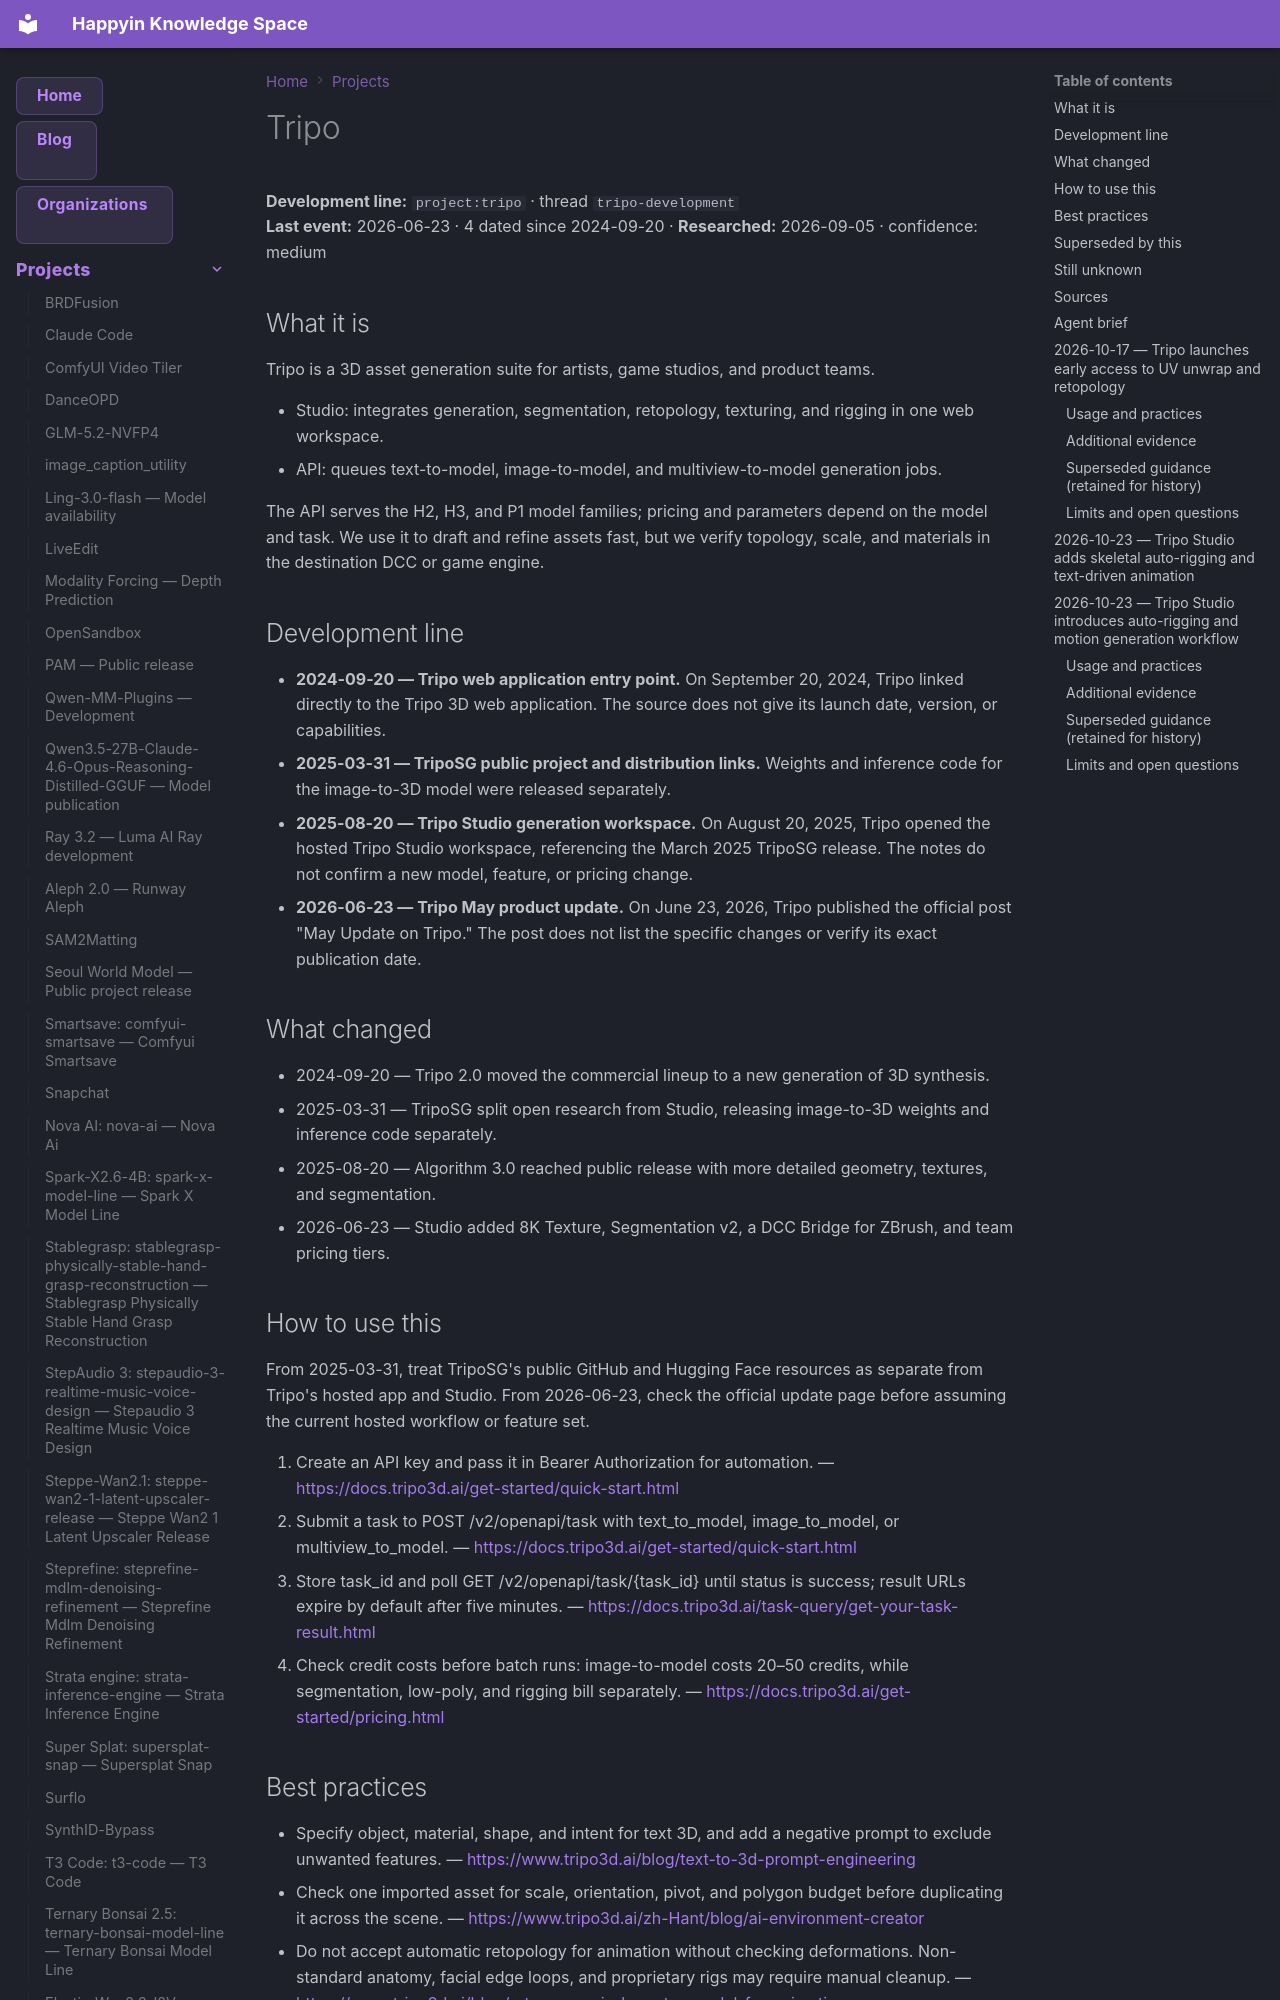

repository: AnastasiyaW/knowledge-space · page: projects/tripo/index.html · generator: mkdocs

---
title: Tripo
category: projects
date: 2026-06-23
tags: [project, tripo, tripo-development, triposg_triposf]
aliases: ["Tripo", "Tripo 2.0", "Tripo 3.0"]
---

# Tripo

**Development line:** `project:tripo` · thread `tripo-development`  
**Last event:** 2026-06-23 · 4 dated since 2024-09-20 · **Researched:** 2026-09-05 · confidence: medium

## What it is

Tripo is a 3D asset generation suite for artists, game studios, and product teams.

- Studio: integrates generation, segmentation, retopology, texturing, and rigging in one web workspace.
- API: queues text-to-model, image-to-model, and multiview-to-model generation jobs.

The API serves the H2, H3, and P1 model families; pricing and parameters depend on the model and task. We use it to draft and refine assets fast, but we verify topology, scale, and materials in the destination DCC or game engine.

## Development line

- **2024-09-20 — Tripo web application entry point.** On September 20, 2024, Tripo linked directly to the Tripo 3D web application. The source does not give its launch date, version, or capabilities.
- **2025-03-31 — TripoSG public project and distribution links.** Weights and inference code for the image-to-3D model were released separately.
- **2025-08-20 — Tripo Studio generation workspace.** On August 20, 2025, Tripo opened the hosted Tripo Studio workspace, referencing the March 2025 TripoSG release. The notes do not confirm a new model, feature, or pricing change.
- **2026-06-23 — Tripo May product update.** On June 23, 2026, Tripo published the official post "May Update on Tripo." The post does not list the specific changes or verify its exact publication date.

## What changed

- 2024-09-20 — Tripo 2.0 moved the commercial lineup to a new generation of 3D synthesis.
- 2025-03-31 — TripoSG split open research from Studio, releasing image-to-3D weights and inference code separately.
- 2025-08-20 — Algorithm 3.0 reached public release with more detailed geometry, textures, and segmentation.
- 2026-06-23 — Studio added 8K Texture, Segmentation v2, a DCC Bridge for ZBrush, and team pricing tiers.

## How to use this

From 2025-03-31, treat TripoSG's public GitHub and Hugging Face resources as separate from Tripo's hosted app and Studio. From 2026-06-23, check the official update page before assuming the current hosted workflow or feature set.

1. Create an API key and pass it in Bearer Authorization for automation.
  — <https://docs.tripo3d.ai/get-started/quick-start.html>
2. Submit a task to POST /v2/openapi/task with text_to_model, image_to_model, or multiview_to_model.
  — <https://docs.tripo3d.ai/get-started/quick-start.html>
3. Store task_id and poll GET /v2/openapi/task/{task_id} until status is success; result URLs expire by default after five minutes.
  — <https://docs.tripo3d.ai/task-query/get-your-task-result.html>
4. Check credit costs before batch runs: image-to-model costs 20–50 credits, while segmentation, low-poly, and rigging bill separately.
  — <https://docs.tripo3d.ai/get-started/pricing.html>

## Best practices

- Specify object, material, shape, and intent for text 3D, and add a negative prompt to exclude unwanted features.
  — <https://www.tripo3d.ai/blog/text-to-3d-prompt-engineering>
- Check one imported asset for scale, orientation, pivot, and polygon budget before duplicating it across the scene.
  — <https://www.tripo3d.ai/zh-Hant/blog/ai-environment-creator>
- Do not accept automatic retopology for animation without checking deformations. Non-standard anatomy, facial edge loops, and proprietary rigs may require manual cleanup.
  — <https://www.tripo3d.ai/blog/retopo-an-ai-character-model-for-animation>
